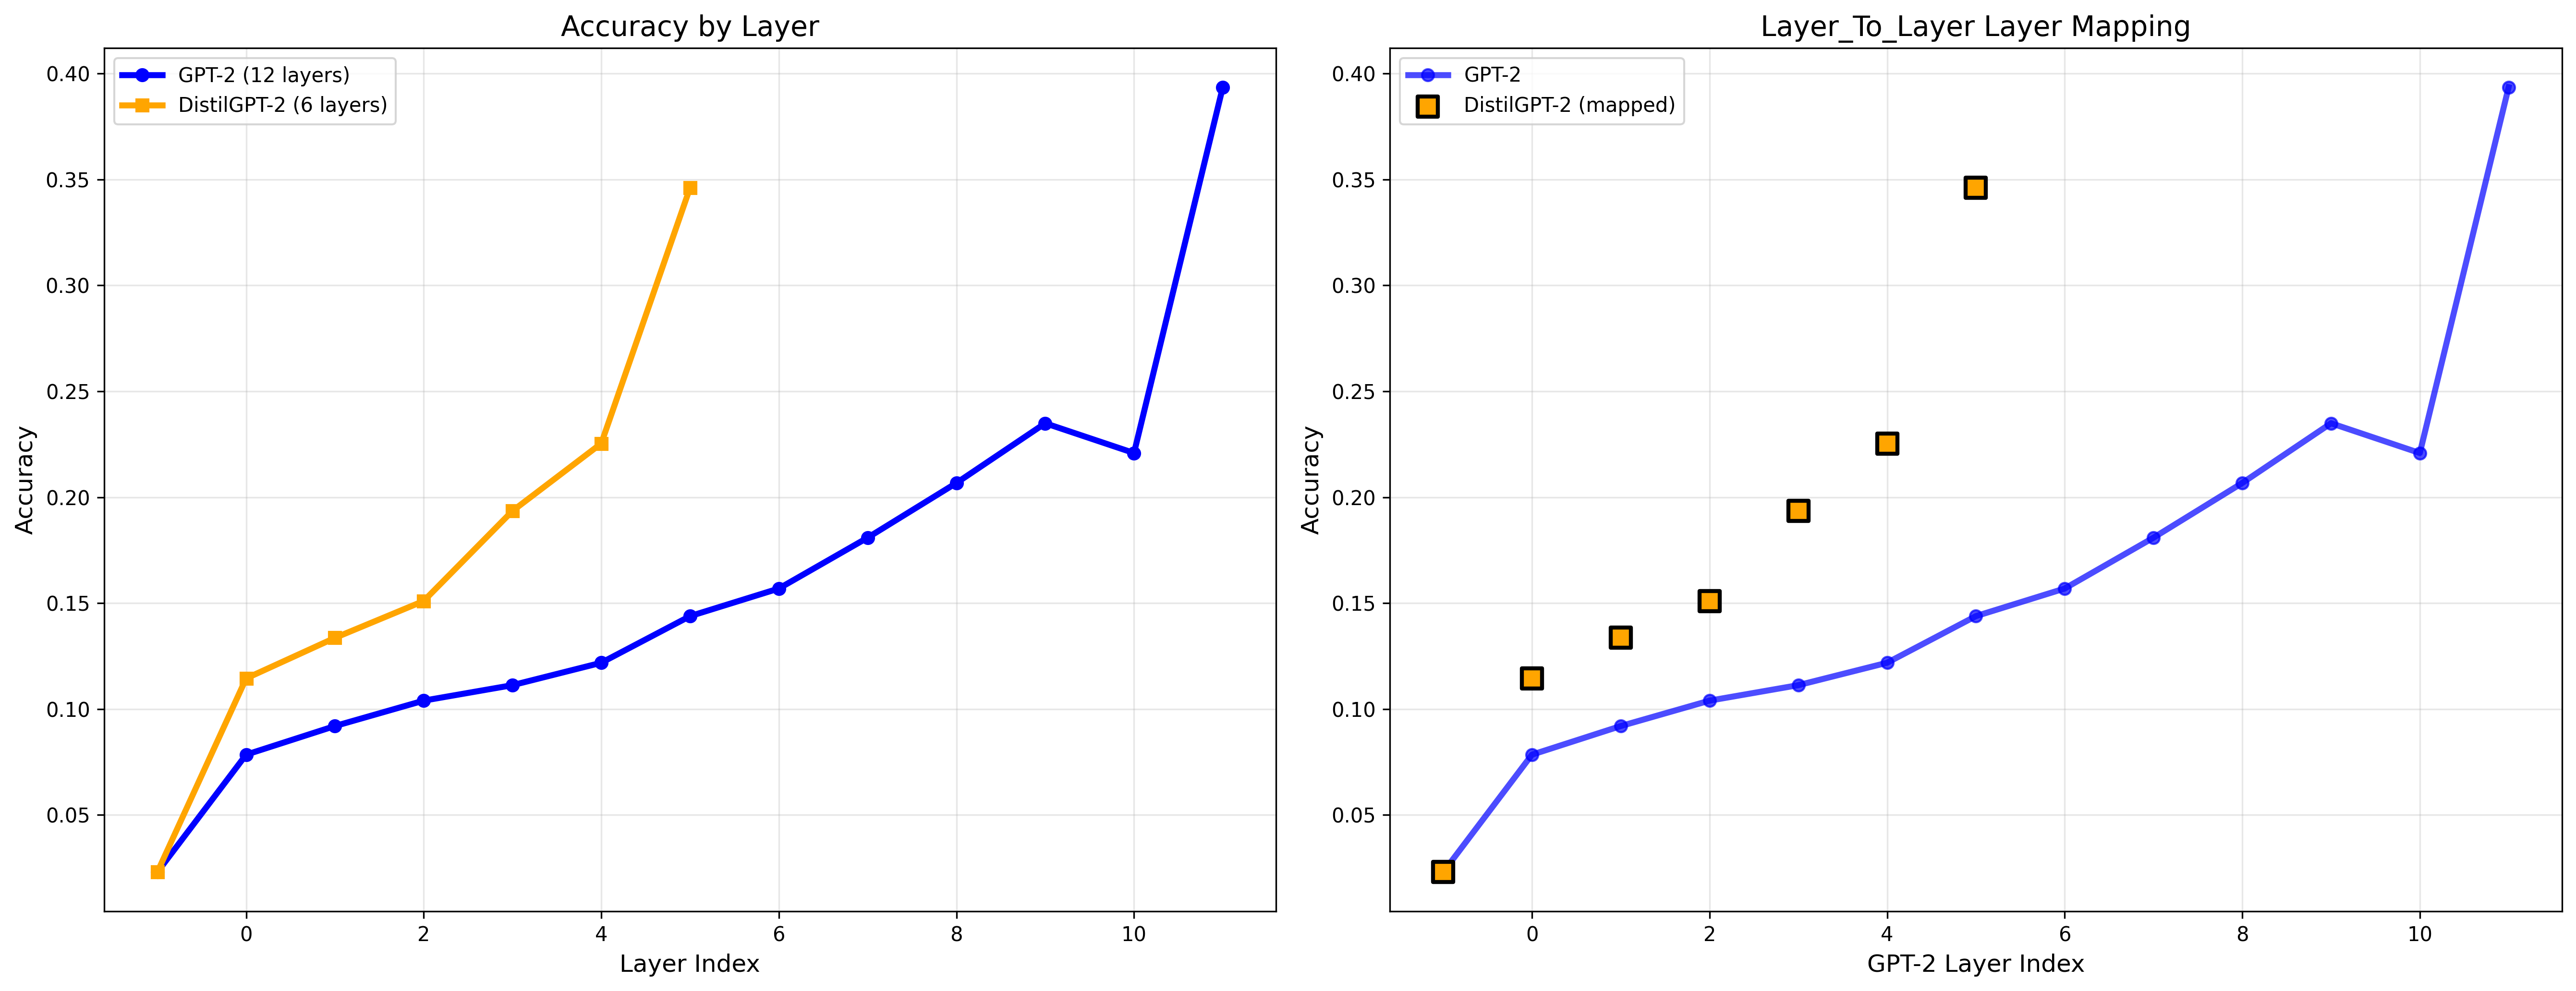

The file beside this chart, header and first rows:
model, layer, layer_name, accuracy, correct_prob, relative_accuracy, accuracy_diff, mapped_to_gpt2_layer
GPT-2, -1, Emb, 0.02304, 0.02304, 1.0, 0.0, 
GPT-2, 0, L0, 0.07849, 0.07849, 1.0, 0.0, 
GPT-2, 1, L1, 0.09199, 0.09199, 1.0, 0.0, 
GPT-2, 2, L2, 0.104, 0.104, 1.0, 0.0, 
GPT-2, 3, L3, 0.1113, 0.1113, 1.0, 0.0, 
GPT-2, 4, L4, 0.1219, 0.1219, 1.0, 0.0, 
GPT-2, 5, L5, 0.1439, 0.1439, 1.0, 0.0, 
GPT-2, 6, L6, 0.1569, 0.1569, 1.0, 0.0, 
GPT-2, 7, L7, 0.1809, 0.1809, 1.0, 0.0, 
GPT-2, 8, L8, 0.2067, 0.2067, 1.0, 0.0, 
GPT-2, 9, L9, 0.2349, 0.2349, 1.0, 0.0, 
GPT-2, 10, L10, 0.2209, 0.2209, 1.0, 0.0, 
GPT-2, 11, L11, 0.3935, 0.3935, 1.0, 0.0, 
DistilGPT-2, -1, Emb, 0.02304, 0.02304, 1.0, 0.0, -1.0
DistilGPT-2, 0, L0, 0.1145, 0.1145, 1.459, -0.03599, 0.0
DistilGPT-2, 1, L1, 0.1336, 0.1336, 1.452, -0.04163, 1.0
DistilGPT-2, 2, L2, 0.151, 0.151, 1.452, -0.04704, 2.0
DistilGPT-2, 3, L3, 0.1935, 0.1935, 1.739, -0.08223, 3.0
DistilGPT-2, 4, L4, 0.2254, 0.2254, 1.849, -0.1035, 4.0
DistilGPT-2, 5, L5, 0.3461, 0.3461, 2.405, -0.2022, 5.0
